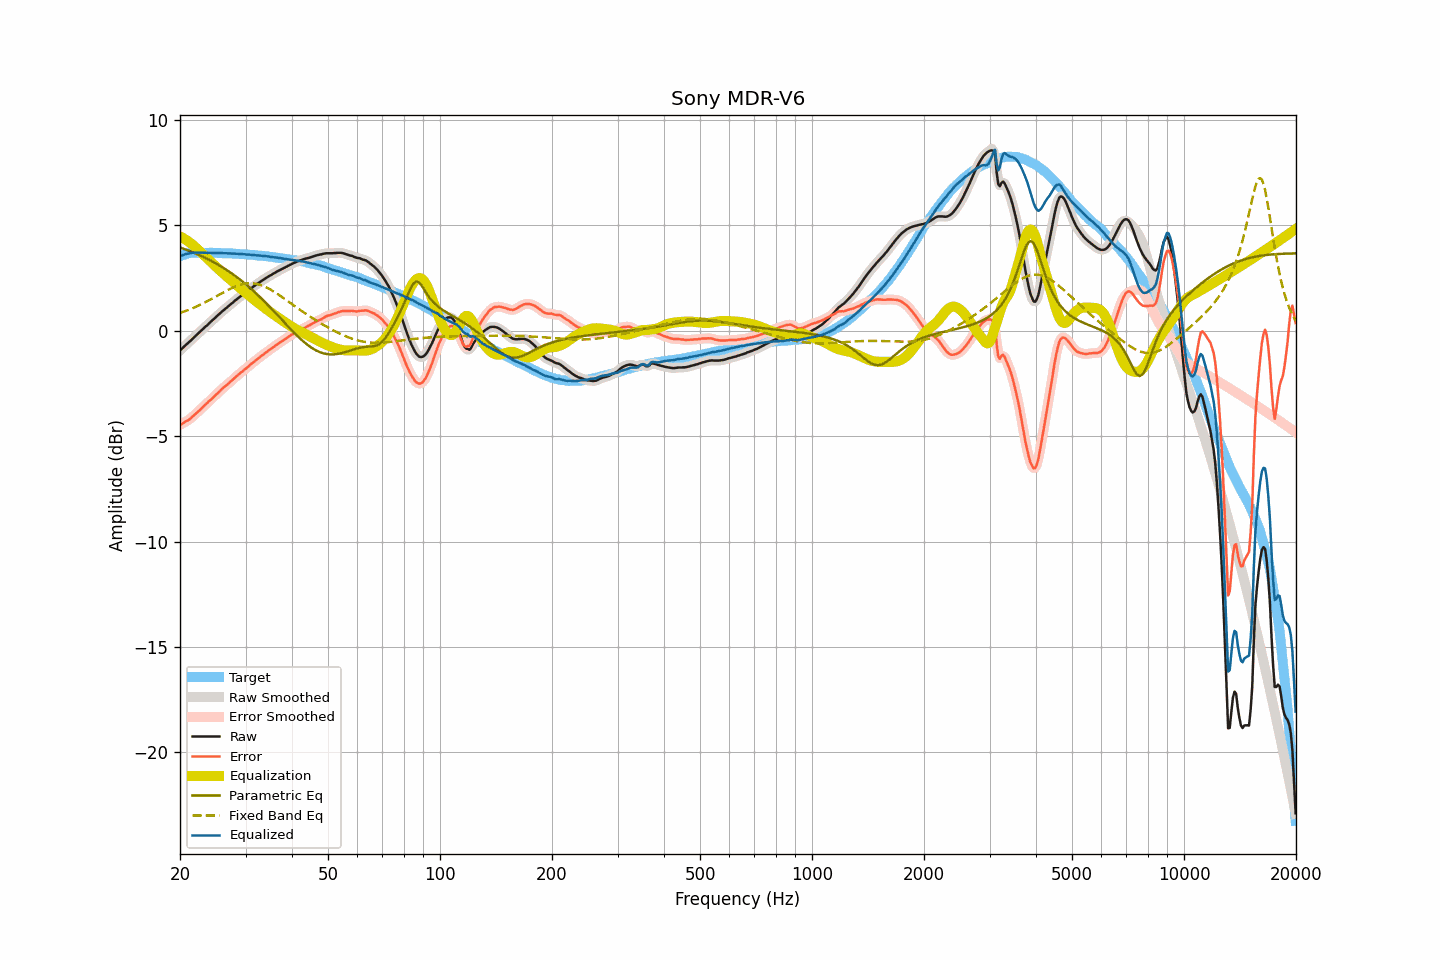

Data behind this chart, as committed beside it:
frequency, raw, smoothed, error, error_smoothed, equalization, parametric_eq, fixed_band_eq, equalized_raw, equalized_smoothed, target
20.00, -0.94, -0.94, -4.47, -4.47, 4.47, 3.95, 0.84, 3.53, 3.53, 3.53
20.20, -0.87, -0.87, -4.43, -4.43, 4.43, 3.92, 0.87, 3.56, 3.56, 3.56
20.40, -0.80, -0.79, -4.39, -4.38, 4.39, 3.89, 0.89, 3.59, 3.59, 3.59
20.61, -0.72, -0.72, -4.33, -4.34, 4.34, 3.86, 0.92, 3.62, 3.62, 3.61
20.81, -0.65, -0.65, -4.29, -4.29, 4.29, 3.84, 0.95, 3.65, 3.64, 3.64
21.02, -0.59, -0.58, -4.26, -4.25, 4.24, 3.81, 0.98, 3.65, 3.66, 3.67
21.23, -0.52, -0.52, -4.20, -4.20, 4.19, 3.78, 1.01, 3.67, 3.67, 3.68
21.44, -0.45, -0.45, -4.13, -4.13, 4.13, 3.75, 1.04, 3.68, 3.68, 3.69
21.66, -0.37, -0.37, -4.07, -4.07, 4.07, 3.72, 1.07, 3.70, 3.70, 3.70
21.87, -0.30, -0.30, -3.99, -4.00, 4.00, 3.69, 1.10, 3.70, 3.70, 3.70
22.09, -0.23, -0.23, -3.93, -3.93, 3.93, 3.65, 1.14, 3.70, 3.70, 3.71
22.31, -0.16, -0.15, -3.86, -3.86, 3.86, 3.62, 1.17, 3.70, 3.70, 3.71
22.54, -0.08, -0.08, -3.78, -3.79, 3.78, 3.59, 1.21, 3.71, 3.70, 3.70
22.76, -0.01, -0.01, -3.71, -3.71, 3.71, 3.55, 1.24, 3.70, 3.70, 3.70
22.99, 0.06, 0.06, -3.63, -3.63, 3.64, 3.52, 1.28, 3.70, 3.70, 3.69
23.22, 0.13, 0.13, -3.56, -3.56, 3.57, 3.48, 1.32, 3.70, 3.70, 3.69
23.45, 0.20, 0.20, -3.49, -3.49, 3.49, 3.44, 1.36, 3.70, 3.69, 3.69
23.69, 0.26, 0.27, -3.43, -3.42, 3.42, 3.41, 1.40, 3.68, 3.69, 3.69
23.92, 0.34, 0.34, -3.35, -3.35, 3.35, 3.37, 1.44, 3.69, 3.69, 3.69
24.16, 0.41, 0.41, -3.29, -3.28, 3.28, 3.33, 1.48, 3.69, 3.69, 3.70
24.40, 0.48, 0.48, -3.22, -3.21, 3.21, 3.29, 1.52, 3.69, 3.69, 3.70
24.65, 0.55, 0.55, -3.14, -3.14, 3.14, 3.25, 1.56, 3.69, 3.69, 3.69
24.89, 0.62, 0.62, -3.06, -3.06, 3.07, 3.20, 1.60, 3.69, 3.69, 3.69
25.14, 0.69, 0.69, -2.99, -2.99, 2.99, 3.16, 1.65, 3.69, 3.69, 3.69
25.39, 0.76, 0.76, -2.92, -2.92, 2.92, 3.12, 1.69, 3.68, 3.68, 3.69
25.65, 0.83, 0.83, -2.85, -2.85, 2.85, 3.07, 1.73, 3.68, 3.68, 3.68
25.91, 0.90, 0.90, -2.77, -2.78, 2.78, 3.02, 1.77, 3.68, 3.68, 3.67
26.16, 0.96, 0.97, -2.71, -2.71, 2.71, 2.98, 1.82, 3.68, 3.68, 3.67
26.43, 1.03, 1.03, -2.64, -2.64, 2.64, 2.93, 1.86, 3.68, 3.67, 3.67
26.69, 1.09, 1.09, -2.58, -2.58, 2.58, 2.88, 1.90, 3.67, 3.67, 3.67
26.96, 1.15, 1.16, -2.52, -2.51, 2.51, 2.83, 1.94, 3.66, 3.67, 3.67
27.23, 1.22, 1.22, -2.45, -2.45, 2.44, 2.78, 1.98, 3.66, 3.66, 3.67
27.50, 1.28, 1.28, -2.38, -2.38, 2.38, 2.72, 2.01, 3.66, 3.66, 3.67
27.77, 1.34, 1.35, -2.31, -2.31, 2.31, 2.67, 2.05, 3.65, 3.66, 3.65
28.05, 1.41, 1.41, -2.24, -2.24, 2.24, 2.62, 2.08, 3.66, 3.65, 3.65
28.33, 1.47, 1.47, -2.17, -2.17, 2.18, 2.56, 2.11, 3.65, 3.65, 3.64
28.62, 1.53, 1.53, -2.11, -2.11, 2.11, 2.50, 2.14, 3.64, 3.64, 3.64
28.90, 1.59, 1.59, -2.05, -2.04, 2.04, 2.44, 2.16, 3.64, 3.64, 3.64
29.19, 1.65, 1.65, -1.97, -1.98, 1.98, 2.38, 2.19, 3.63, 3.63, 3.63
29.48, 1.71, 1.71, -1.92, -1.92, 1.92, 2.32, 2.21, 3.63, 3.63, 3.63
29.78, 1.77, 1.77, -1.85, -1.86, 1.85, 2.26, 2.22, 3.63, 3.62, 3.62
30.08, 1.82, 1.83, -1.80, -1.80, 1.79, 2.20, 2.23, 3.61, 3.62, 3.62
30.38, 1.88, 1.88, -1.73, -1.73, 1.73, 2.14, 2.24, 3.61, 3.61, 3.61
30.68, 1.94, 1.94, -1.67, -1.66, 1.66, 2.07, 2.25, 3.61, 3.61, 3.61
30.99, 2.00, 2.00, -1.59, -1.60, 1.60, 2.00, 2.25, 3.60, 3.60, 3.60
31.30, 2.05, 2.06, -1.54, -1.54, 1.54, 1.93, 2.24, 3.59, 3.59, 3.59
31.61, 2.11, 2.11, -1.48, -1.48, 1.48, 1.87, 2.24, 3.59, 3.59, 3.59
31.93, 2.16, 2.16, -1.42, -1.42, 1.42, 1.80, 2.23, 3.58, 3.58, 3.58
32.24, 2.21, 2.22, -1.35, -1.35, 1.35, 1.73, 2.21, 3.57, 3.57, 3.57
32.57, 2.27, 2.27, -1.29, -1.29, 1.29, 1.65, 2.19, 3.57, 3.56, 3.56
32.89, 2.32, 2.32, -1.24, -1.24, 1.24, 1.58, 2.17, 3.56, 3.56, 3.56
33.22, 2.37, 2.37, -1.18, -1.18, 1.18, 1.50, 2.14, 3.55, 3.55, 3.55
33.55, 2.42, 2.42, -1.12, -1.12, 1.12, 1.43, 2.11, 3.54, 3.54, 3.55
33.89, 2.47, 2.47, -1.06, -1.06, 1.06, 1.35, 2.08, 3.53, 3.54, 3.53
34.23, 2.52, 2.52, -1.01, -1.00, 1.01, 1.28, 2.04, 3.53, 3.53, 3.53
34.57, 2.57, 2.57, -0.94, -0.95, 0.95, 1.20, 2.00, 3.52, 3.52, 3.52
34.92, 2.61, 2.61, -0.89, -0.89, 0.89, 1.12, 1.96, 3.51, 3.51, 3.50
35.27, 2.65, 2.66, -0.85, -0.84, 0.84, 1.04, 1.92, 3.49, 3.49, 3.50
35.62, 2.70, 2.70, -0.78, -0.79, 0.78, 0.96, 1.87, 3.49, 3.48, 3.49
35.97, 2.74, 2.75, -0.73, -0.73, 0.73, 0.88, 1.82, 3.47, 3.48, 3.47
... 635 more rows
